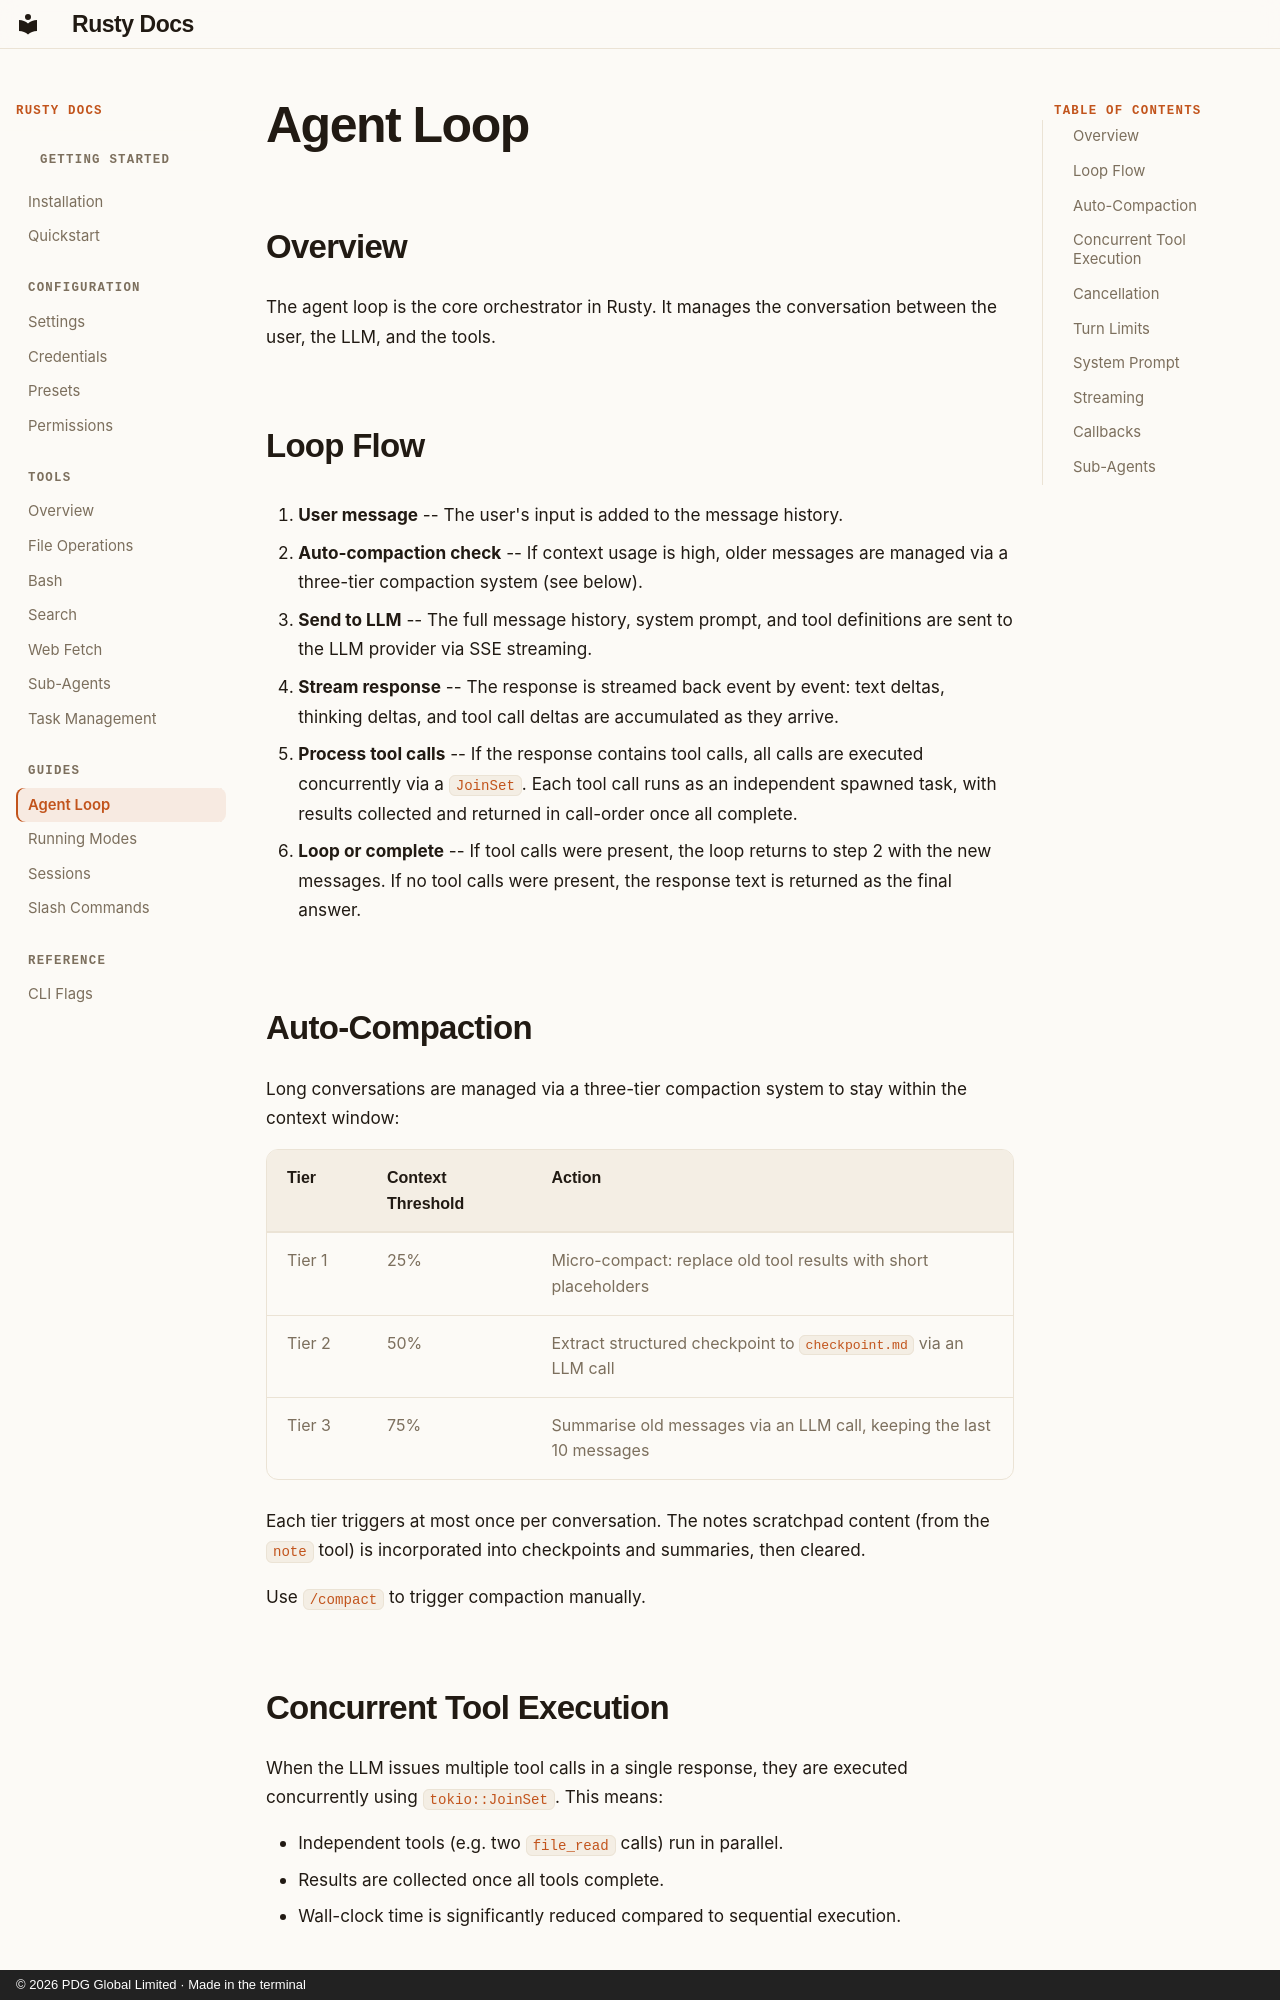

repository: PDG-Global/rusty · page: guides/agent-loop/index.html · generator: mkdocs · copyright: © 2026 PDG Global Limited · Made in the terminal

---
title: Agent Loop
description: How the Rusty agent loop works internally
---

## Overview

The agent loop is the core orchestrator in Rusty. It manages the conversation between the user, the LLM, and the tools.

## Loop Flow

1.  **User message** -- The user's input is added to the message history.

2.  **Auto-compaction check** -- If context usage is high, older messages are managed via a three-tier compaction system (see below).

3.  **Send to LLM** -- The full message history, system prompt, and tool definitions are sent to the LLM provider via SSE streaming.

4.  **Stream response** -- The response is streamed back event by event: text deltas, thinking deltas, and tool call deltas are accumulated as they arrive.

5.  **Process tool calls** -- If the response contains tool calls, all calls are executed concurrently via a `JoinSet`. Each tool call runs as an independent spawned task, with results collected and returned in call-order once all complete.

6.  **Loop or complete** -- If tool calls were present, the loop returns to step 2 with the new messages. If no tool calls were present, the response text is returned as the final answer.

## Auto-Compaction

Long conversations are managed via a three-tier compaction system to stay within the context window:

| Tier | Context Threshold | Action |
|------|------------------|--------|
| Tier 1 | 25% | Micro-compact: replace old tool results with short placeholders |
| Tier 2 | 50% | Extract structured checkpoint to `checkpoint.md` via an LLM call |
| Tier 3 | 75% | Summarise old messages via an LLM call, keeping the last 10 messages |

Each tier triggers at most once per conversation. The notes scratchpad content (from the `note` tool) is incorporated into checkpoints and summaries, then cleared.

Use `/compact` to trigger compaction manually.
